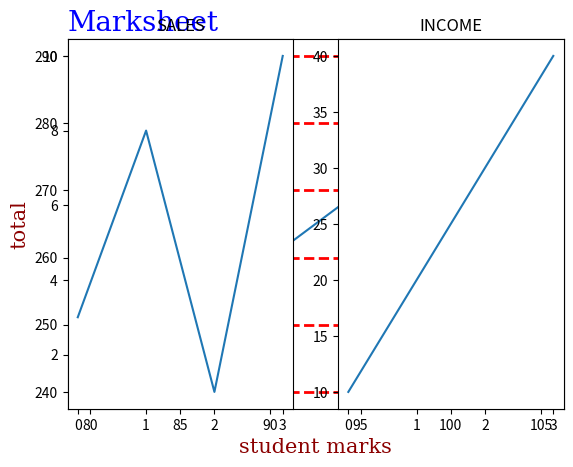

Write Python code to recreate this figure.
#code 1 

import numpy as np
import matplotlib.pyplot as plt

x=np.array([80,85,90,95,100,105])
y=np.array([240,250,260,270,280,290])
#font
font1={'family':'serif','color':'blue','size':20}
font2={'family':'serif','color':'darkred','size':15}

plt.plot(x,y)
#title #location
plt.title("Marksheet",fontdict=font1,loc='left')
#label
plt.xlabel("student marks",fontdict=font2)
plt.ylabel("total",fontdict=font2)
plt.grid(color='red',ls='--',linewidth=2)
plt.show()


#code 2 
import matplotlib.pyplot as plt
import numpy as np

#plot 1:
x = np.array([0, 1, 2, 3])
y = np.array([3, 8, 1, 10])

plt.subplot(1, 2, 1)#1 row , 2 coloumns and plot is 1st priorit
plt.plot(x,y)
plt.title("SALES")

#plot 2:
x = np.array([0, 1, 2, 3])
y = np.array([10, 20, 30, 40])

plt.subplot(1, 2, 2)
plt.plot(x,y)
plt.title("INCOME")

plt.show()

# question : make 6 plots 
    
#     1 2 3
#     4 5 6 
